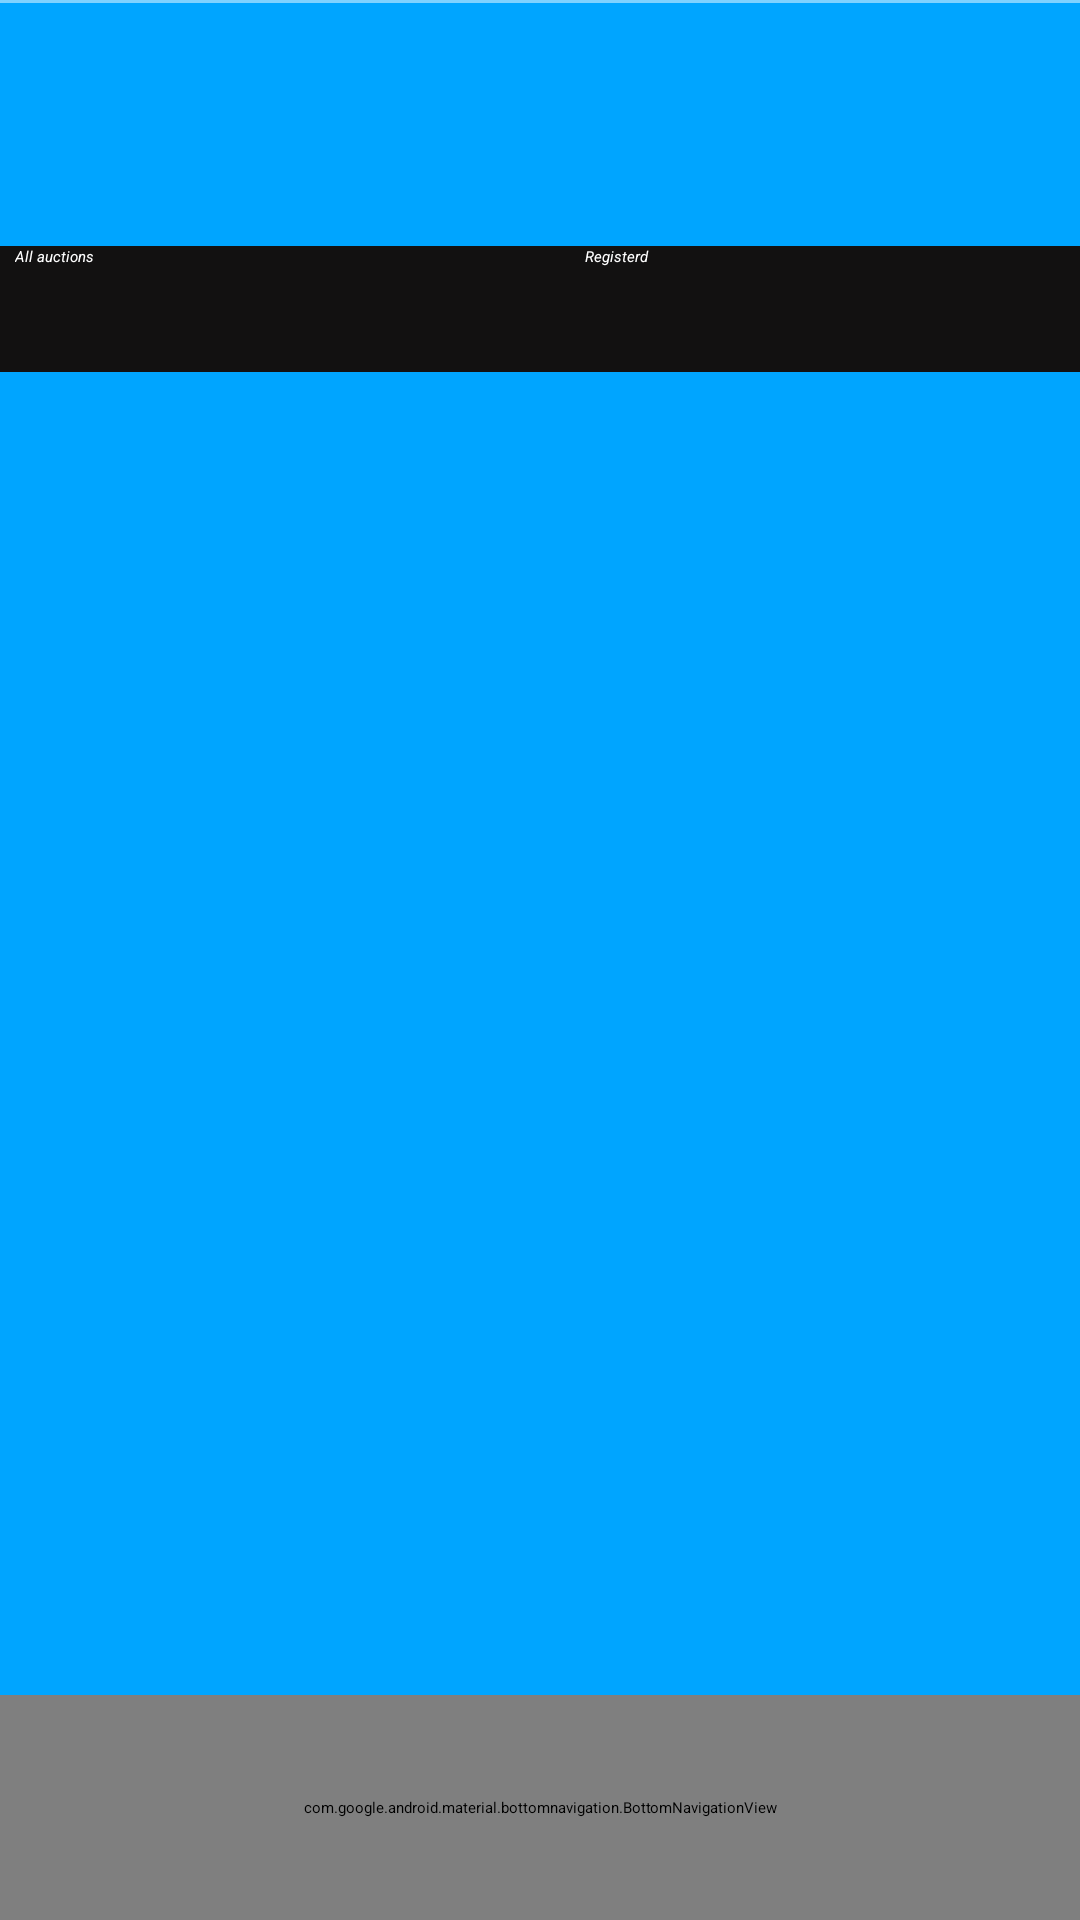

Produce the Android XML layout that renders to this screen, including the resource entries it uses.
<!-- AndroidManifest.xml: application theme Theme.Auction -->
<!-- res/layout/activity_auctions.xml -->
<?xml version="1.0" encoding="utf-8"?>
<androidx.constraintlayout.widget.ConstraintLayout
    xmlns:android="http://schemas.android.com/apk/res/android"
    xmlns:app="http://schemas.android.com/apk/res-auto"
    xmlns:tools="http://schemas.android.com/tools"
    android:layout_width="match_parent"
    android:layout_height="match_parent"
    android:background="@color/blue"
    tools:context=".MainActivity">

    <FrameLayout
        android:id="@+id/flFragment"
        android:layout_width="match_parent"
        android:layout_height="0dp"
        app:layout_constraintBottom_toTopOf="@+id/bottomNavigationView"
        app:layout_constraintEnd_toEndOf="parent"
        app:layout_constraintHorizontal_bias="0.5"
        app:layout_constraintStart_toStartOf="parent"
        app:layout_constraintTop_toTopOf="parent" >

        <TableRow
            android:layout_width="match_parent"
            android:layout_height="wrap_content"
            android:layout_marginTop="82dp"
            android:background="#171616"
            android:backgroundTint="#121111"
            android:gravity="center">

            <Button
                android:id="@+id/btn_next"
                android:layout_width="160dp"
                android:layout_height="42dp"
                android:layout_alignParentRight="true"
                android:layout_alignParentBottom="true"
                android:background="@null"
                android:backgroundTint="#0091EA"
                android:text="All auctions"
                android:textColor="@android:color/white"
                android:textStyle="italic" />

            <Button
                android:id="@+id/btn_skip"
                android:layout_width="160dp"
                android:layout_height="42dp"
                android:layout_alignParentLeft="true"
                android:layout_alignParentBottom="true"
                android:layout_marginLeft="30dp"
                android:background="@null"
                android:backgroundTint="#0091EA"
                android:text="Registerd"
                android:textColor="@android:color/white"
                android:textStyle="italic" />
        </TableRow>

        <TableRow
            android:layout_width="match_parent"
            android:layout_height="wrap_content"
            android:layout_marginTop="80dp">

            <ListView
                android:id="@+id/lv1"
                android:layout_width="match_parent"
                android:layout_height="match_parent" />
        </TableRow>

        <androidx.viewpager.widget.ViewPager
            android:id="@+id/view_pager"
            android:layout_width="match_parent"
            android:layout_height="match_parent" />

        <LinearLayout
            android:id="@+id/layoutDots"
            android:layout_width="match_parent"
            android:layout_height="@dimen/dots_height"
            android:layout_alignParentBottom="true"
            android:layout_marginBottom="@dimen/dots_margin_bottom"
            android:gravity="center"
            android:orientation="vertical">

        </LinearLayout>

        <View
            android:layout_width="match_parent"
            android:layout_height="1dp"
            android:alpha=".5"
            android:layout_above="@id/layoutDots"
            android:background="@android:color/white" />

    </FrameLayout>

    <com.google.android.material.bottomnavigation.BottomNavigationView
        android:id="@+id/bottomNavigationView"
        android:layout_width="match_parent"
        android:layout_height="75dp"
        app:layout_constraintBottom_toBottomOf="parent"
        app:layout_constraintEnd_toEndOf="parent"
        app:layout_constraintHorizontal_bias="0.5"
        app:layout_constraintStart_toStartOf="parent"
        app:menu="@menu/bottom_nav_menu"/>

</androidx.constraintlayout.widget.ConstraintLayout>
<!-- resources referenced by this layout -->
<resources>
  <color name="blue">#00A5FF</color>
  <dimen name="dots_height">30dp</dimen>
  <dimen name="dots_margin_bottom">20dp</dimen>
</resources>
